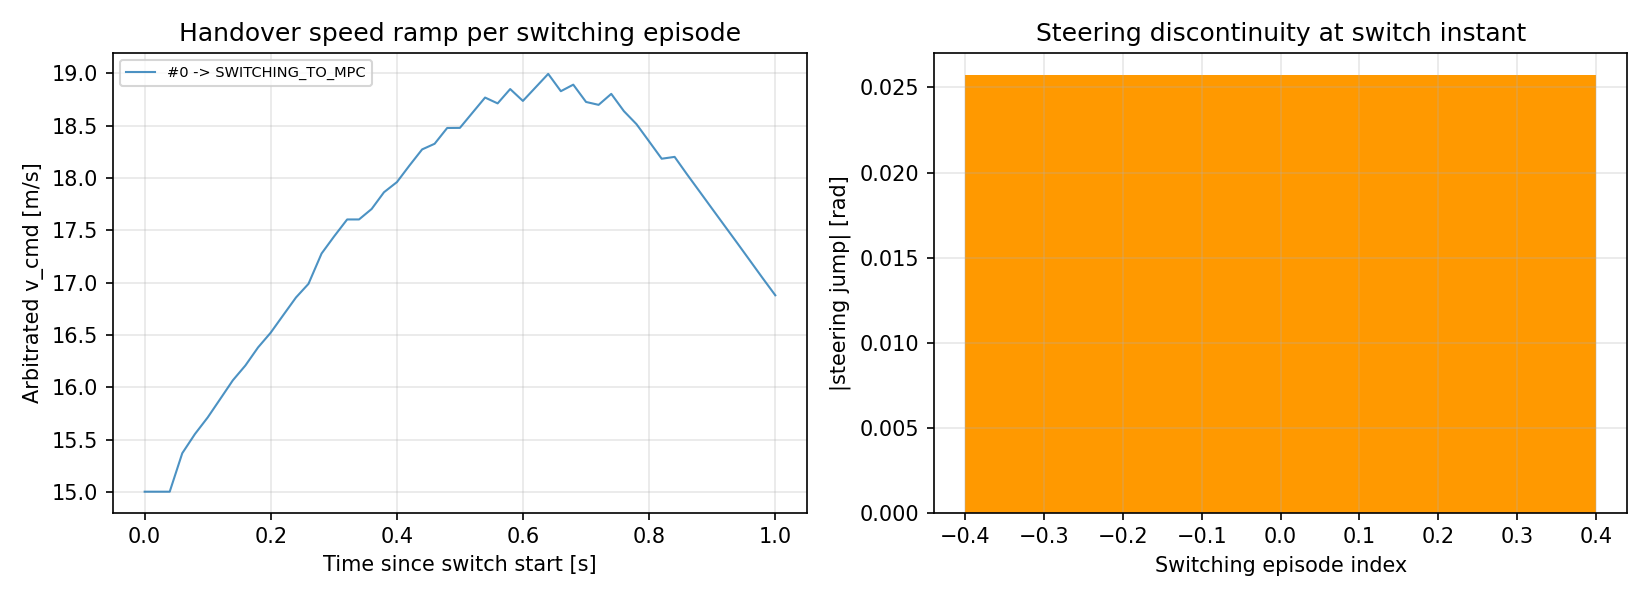

Values plotted in this chart, from the file beside it:
episode, to_state, steering_jump_rad, t_since_switch_s, v_cmd_mps
0, SWITCHING_TO_MPC, 0.02574, 0.0, 15
0, SWITCHING_TO_MPC, 0.02574, 0.01985, 15
0, SWITCHING_TO_MPC, 0.02574, 0.0397, 15
0, SWITCHING_TO_MPC, 0.02574, 0.05961, 15.37
0, SWITCHING_TO_MPC, 0.02574, 0.07971, 15.55
0, SWITCHING_TO_MPC, 0.02574, 0.09991, 15.71
0, SWITCHING_TO_MPC, 0.02574, 0.1199, 15.89
0, SWITCHING_TO_MPC, 0.02574, 0.1398, 16.07
0, SWITCHING_TO_MPC, 0.02574, 0.1596, 16.21
0, SWITCHING_TO_MPC, 0.02574, 0.1798, 16.38
0, SWITCHING_TO_MPC, 0.02574, 0.1997, 16.52
0, SWITCHING_TO_MPC, 0.02574, 0.2197, 16.69
0, SWITCHING_TO_MPC, 0.02574, 0.2399, 16.86
0, SWITCHING_TO_MPC, 0.02574, 0.2597, 16.99
0, SWITCHING_TO_MPC, 0.02574, 0.2805, 17.28
0, SWITCHING_TO_MPC, 0.02574, 0.3001, 17.44
0, SWITCHING_TO_MPC, 0.02574, 0.321, 17.6
0, SWITCHING_TO_MPC, 0.02574, 0.3398, 17.6
0, SWITCHING_TO_MPC, 0.02574, 0.3598, 17.7
0, SWITCHING_TO_MPC, 0.02574, 0.3794, 17.86
0, SWITCHING_TO_MPC, 0.02574, 0.3999, 17.96
0, SWITCHING_TO_MPC, 0.02574, 0.4196, 18.12
0, SWITCHING_TO_MPC, 0.02574, 0.4398, 18.27
0, SWITCHING_TO_MPC, 0.02574, 0.4596, 18.33
0, SWITCHING_TO_MPC, 0.02574, 0.4796, 18.48
0, SWITCHING_TO_MPC, 0.02574, 0.4997, 18.48
0, SWITCHING_TO_MPC, 0.02574, 0.5197, 18.62
0, SWITCHING_TO_MPC, 0.02574, 0.5396, 18.77
0, SWITCHING_TO_MPC, 0.02574, 0.5595, 18.71
0, SWITCHING_TO_MPC, 0.02574, 0.5794, 18.85
0, SWITCHING_TO_MPC, 0.02574, 0.5996, 18.74
0, SWITCHING_TO_MPC, 0.02574, 0.6197, 18.87
0, SWITCHING_TO_MPC, 0.02574, 0.6397, 18.99
0, SWITCHING_TO_MPC, 0.02574, 0.6598, 18.83
0, SWITCHING_TO_MPC, 0.02574, 0.6794, 18.89
0, SWITCHING_TO_MPC, 0.02574, 0.6997, 18.73
0, SWITCHING_TO_MPC, 0.02574, 0.7196, 18.7
0, SWITCHING_TO_MPC, 0.02574, 0.7397, 18.8
0, SWITCHING_TO_MPC, 0.02574, 0.7597, 18.64
0, SWITCHING_TO_MPC, 0.02574, 0.7796, 18.51
0, SWITCHING_TO_MPC, 0.02574, 0.7997, 18.35
0, SWITCHING_TO_MPC, 0.02574, 0.8196, 18.18
0, SWITCHING_TO_MPC, 0.02574, 0.8401, 18.2
0, SWITCHING_TO_MPC, 0.02574, 0.8596, 18.04
0, SWITCHING_TO_MPC, 0.02574, 0.8797, 17.87
0, SWITCHING_TO_MPC, 0.02574, 0.8996, 17.71
0, SWITCHING_TO_MPC, 0.02574, 0.9197, 17.54
0, SWITCHING_TO_MPC, 0.02574, 0.9398, 17.38
0, SWITCHING_TO_MPC, 0.02574, 0.9596, 17.21
0, SWITCHING_TO_MPC, 0.02574, 0.9795, 17.04
0, SWITCHING_TO_MPC, 0.02574, 0.9997, 16.88
